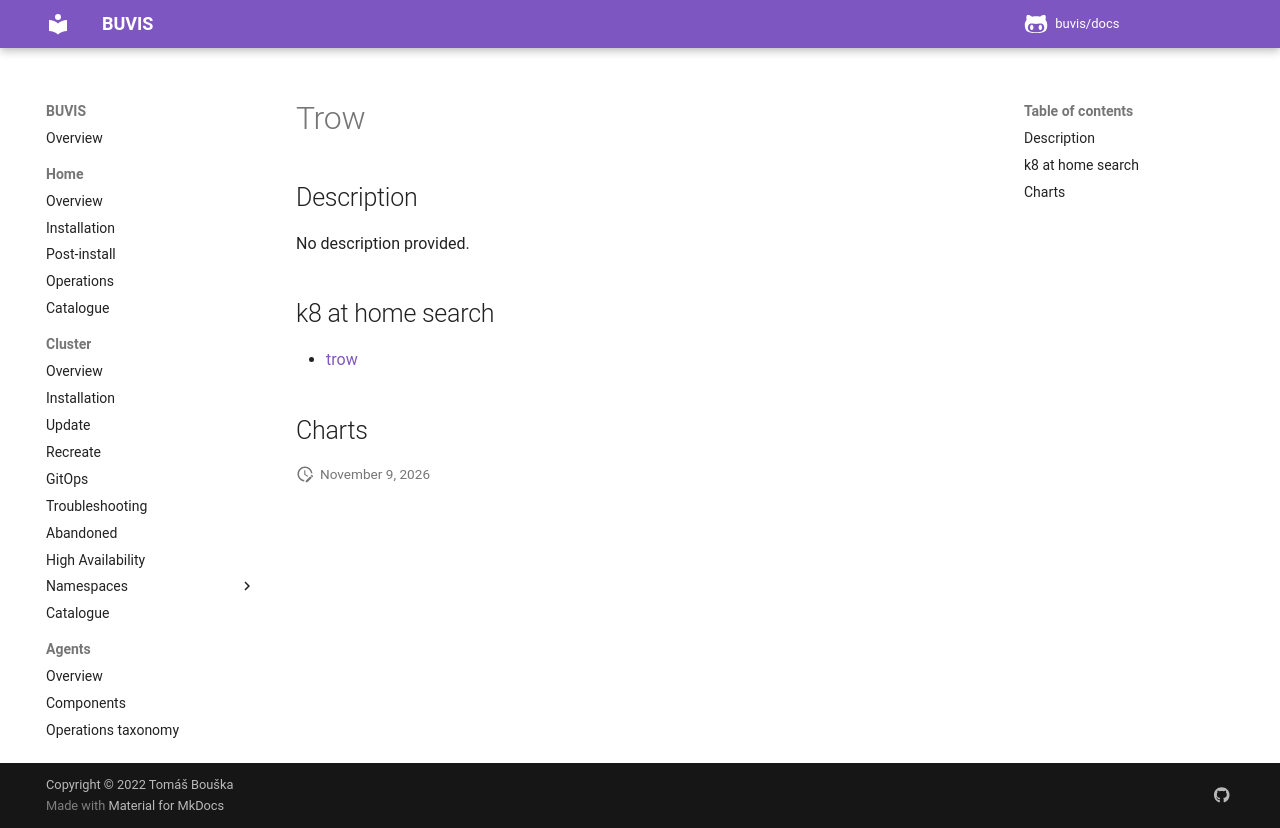

repository: buvis/docs · page: cluster/catalogue/trow/index.html · generator: mkdocs

# Trow

## Description

No description provided.

## k8 at home search

- [trow](https://nanne.dev/k8s-at-home-search/#/trow)

## Charts
